Labelled photos from "dataset", an image-classification folder in chanheehi/Pig-Posture-Classification-Using-Deep-Learning. The possible labels are: lying on belly, lying on side, sitting, standing.

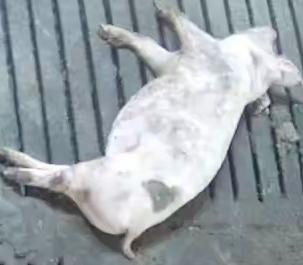
Label: lying on side

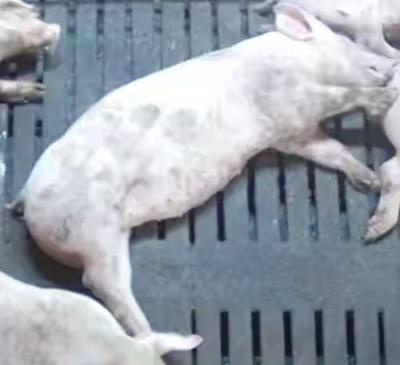
Label: lying on side

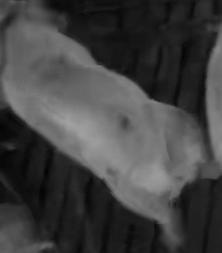
Label: standing

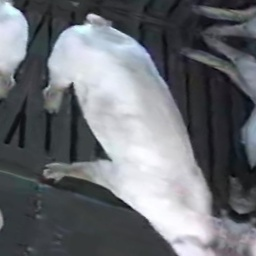
Label: sitting

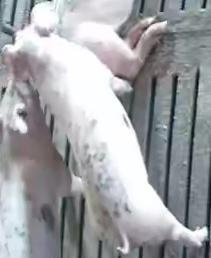
Label: standing

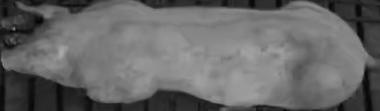
Label: lying on belly
